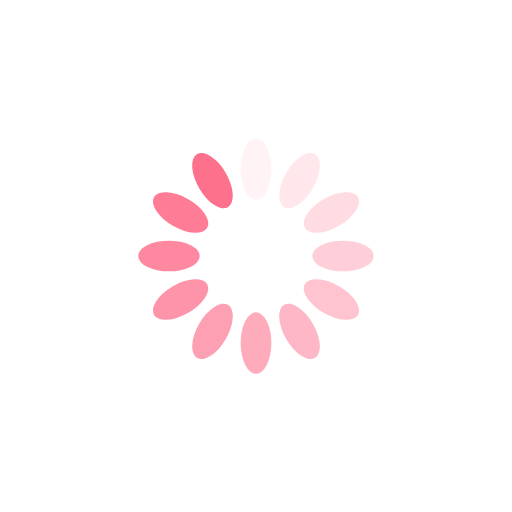
t = 0.00 s
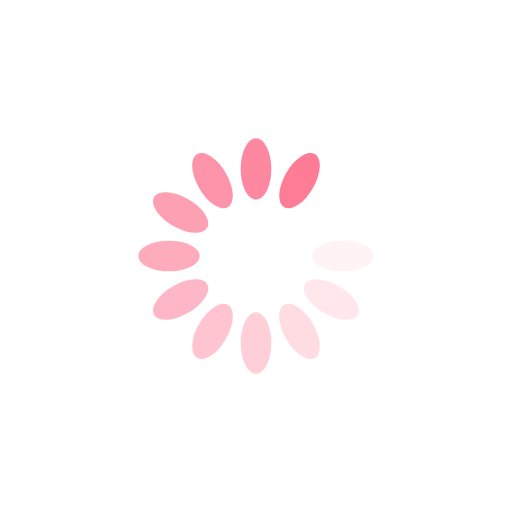
t = 0.15 s
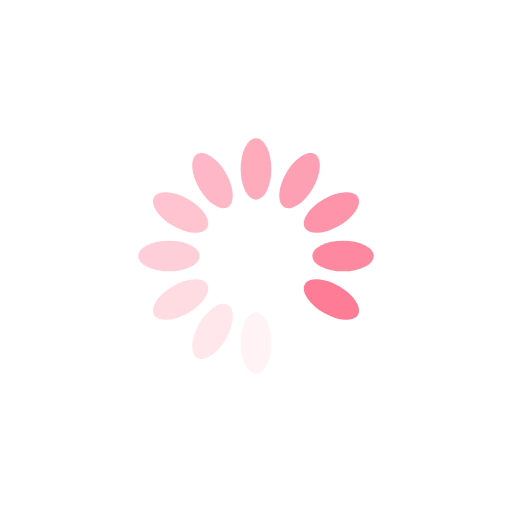
t = 0.29 s
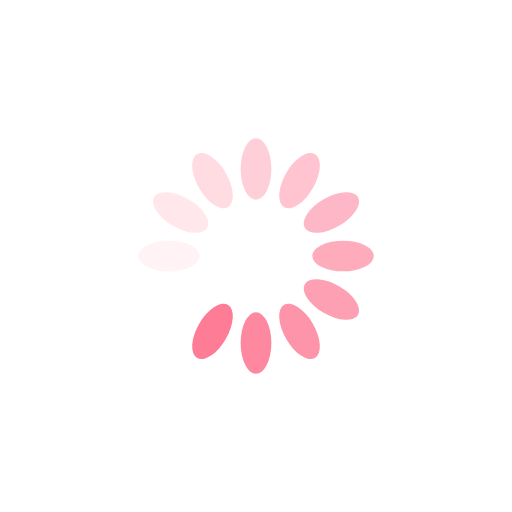
t = 0.44 s

The animated SVG that drew these frames (rendered in a browser with its animation timeline set to each time). Animation: 12 SMIL elements (animate=12); one cycle of 0.59 s, repeats indefinitely.

<?xml version="1.0" encoding="utf-8"?>
<svg xmlns="http://www.w3.org/2000/svg" xmlns:xlink="http://www.w3.org/1999/xlink" style="margin: auto; background: none; display: block; shape-rendering: auto;" width="336px" height="336px" viewBox="0 0 100 100" preserveAspectRatio="xMidYMid">
<g transform="rotate(0 50 50)">
  <rect x="47" y="27" rx="3" ry="6" width="6" height="12" fill="#fe718d">
    <animate attributeName="opacity" values="1;0" keyTimes="0;1" dur="0.5882352941176471s" begin="-0.5392156862745099s" repeatCount="indefinite"></animate>
  </rect>
</g><g transform="rotate(30 50 50)">
  <rect x="47" y="27" rx="3" ry="6" width="6" height="12" fill="#fe718d">
    <animate attributeName="opacity" values="1;0" keyTimes="0;1" dur="0.5882352941176471s" begin="-0.4901960784313726s" repeatCount="indefinite"></animate>
  </rect>
</g><g transform="rotate(60 50 50)">
  <rect x="47" y="27" rx="3" ry="6" width="6" height="12" fill="#fe718d">
    <animate attributeName="opacity" values="1;0" keyTimes="0;1" dur="0.5882352941176471s" begin="-0.44117647058823534s" repeatCount="indefinite"></animate>
  </rect>
</g><g transform="rotate(90 50 50)">
  <rect x="47" y="27" rx="3" ry="6" width="6" height="12" fill="#fe718d">
    <animate attributeName="opacity" values="1;0" keyTimes="0;1" dur="0.5882352941176471s" begin="-0.3921568627450981s" repeatCount="indefinite"></animate>
  </rect>
</g><g transform="rotate(120 50 50)">
  <rect x="47" y="27" rx="3" ry="6" width="6" height="12" fill="#fe718d">
    <animate attributeName="opacity" values="1;0" keyTimes="0;1" dur="0.5882352941176471s" begin="-0.3431372549019608s" repeatCount="indefinite"></animate>
  </rect>
</g><g transform="rotate(150 50 50)">
  <rect x="47" y="27" rx="3" ry="6" width="6" height="12" fill="#fe718d">
    <animate attributeName="opacity" values="1;0" keyTimes="0;1" dur="0.5882352941176471s" begin="-0.29411764705882354s" repeatCount="indefinite"></animate>
  </rect>
</g><g transform="rotate(180 50 50)">
  <rect x="47" y="27" rx="3" ry="6" width="6" height="12" fill="#fe718d">
    <animate attributeName="opacity" values="1;0" keyTimes="0;1" dur="0.5882352941176471s" begin="-0.2450980392156863s" repeatCount="indefinite"></animate>
  </rect>
</g><g transform="rotate(210 50 50)">
  <rect x="47" y="27" rx="3" ry="6" width="6" height="12" fill="#fe718d">
    <animate attributeName="opacity" values="1;0" keyTimes="0;1" dur="0.5882352941176471s" begin="-0.19607843137254904s" repeatCount="indefinite"></animate>
  </rect>
</g><g transform="rotate(240 50 50)">
  <rect x="47" y="27" rx="3" ry="6" width="6" height="12" fill="#fe718d">
    <animate attributeName="opacity" values="1;0" keyTimes="0;1" dur="0.5882352941176471s" begin="-0.14705882352941177s" repeatCount="indefinite"></animate>
  </rect>
</g><g transform="rotate(270 50 50)">
  <rect x="47" y="27" rx="3" ry="6" width="6" height="12" fill="#fe718d">
    <animate attributeName="opacity" values="1;0" keyTimes="0;1" dur="0.5882352941176471s" begin="-0.09803921568627452s" repeatCount="indefinite"></animate>
  </rect>
</g><g transform="rotate(300 50 50)">
  <rect x="47" y="27" rx="3" ry="6" width="6" height="12" fill="#fe718d">
    <animate attributeName="opacity" values="1;0" keyTimes="0;1" dur="0.5882352941176471s" begin="-0.04901960784313726s" repeatCount="indefinite"></animate>
  </rect>
</g><g transform="rotate(330 50 50)">
  <rect x="47" y="27" rx="3" ry="6" width="6" height="12" fill="#fe718d">
    <animate attributeName="opacity" values="1;0" keyTimes="0;1" dur="0.5882352941176471s" begin="0s" repeatCount="indefinite"></animate>
  </rect>
</g>
<!-- [ldio] generated by https://loading.io/ --></svg>
